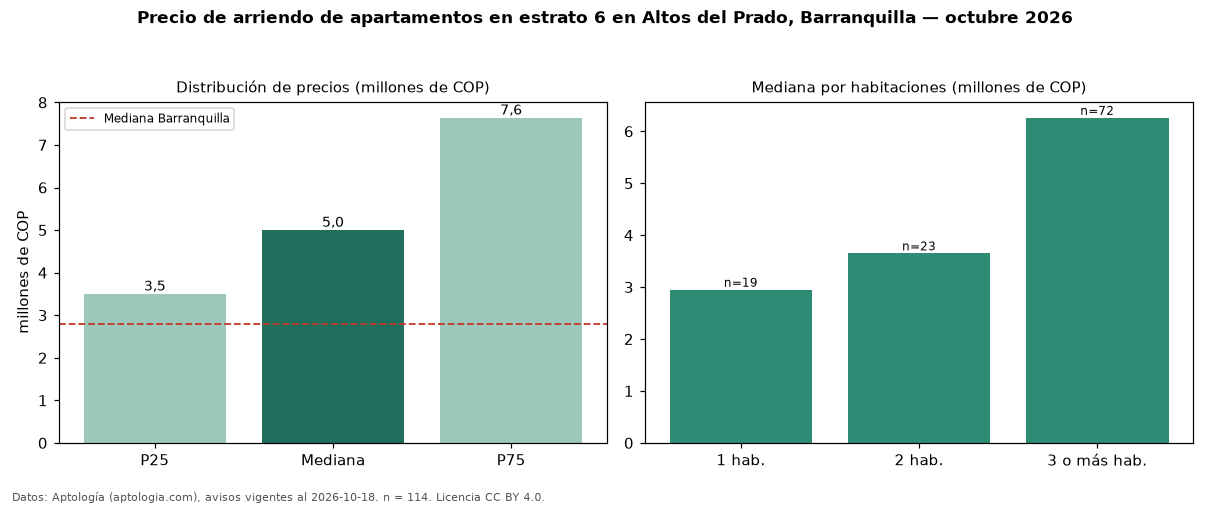

The file beside this chart, header and first rows:
seccion, metrica, valor, moneda, n
filtro, estrato, 6, , 114
precio, p25, 3500000, COP, 114
precio, mediana, 5000000, COP, 114
precio, p75, 7637500, COP, 114
precio, minimo, 1600000, COP, 114
precio, maximo, 19300000, COP, 114
m2, mediana_precio_m2, 37767, COP, 111
m2, area_mediana_m2, 150.0, m2, 111
admin, mediana_admin_mes, 909000, COP, 29
banos, mediana_banos, 3.0, , 
parqueadero, pct_con_parqueadero, 100.0, %, 112
estrato, estrato_mas_frecuente, 6, , 114
habitaciones, 1, 2950000, COP, 19
habitaciones, 2, 3650000, COP, 23
habitaciones, 3+, 6260000, COP, 72
ciudad, mediana_ciudad_referencia, 2800000, COP, 
ciudad, mediana_m2_ciudad, 33654, COP, 
fuente, fecha_datos, 2026-10-18, , 
fuente, atribucion, https://www.aptologia.com/arriendo/barra…, , 
fuente, licencia, CC BY 4.0, , 
